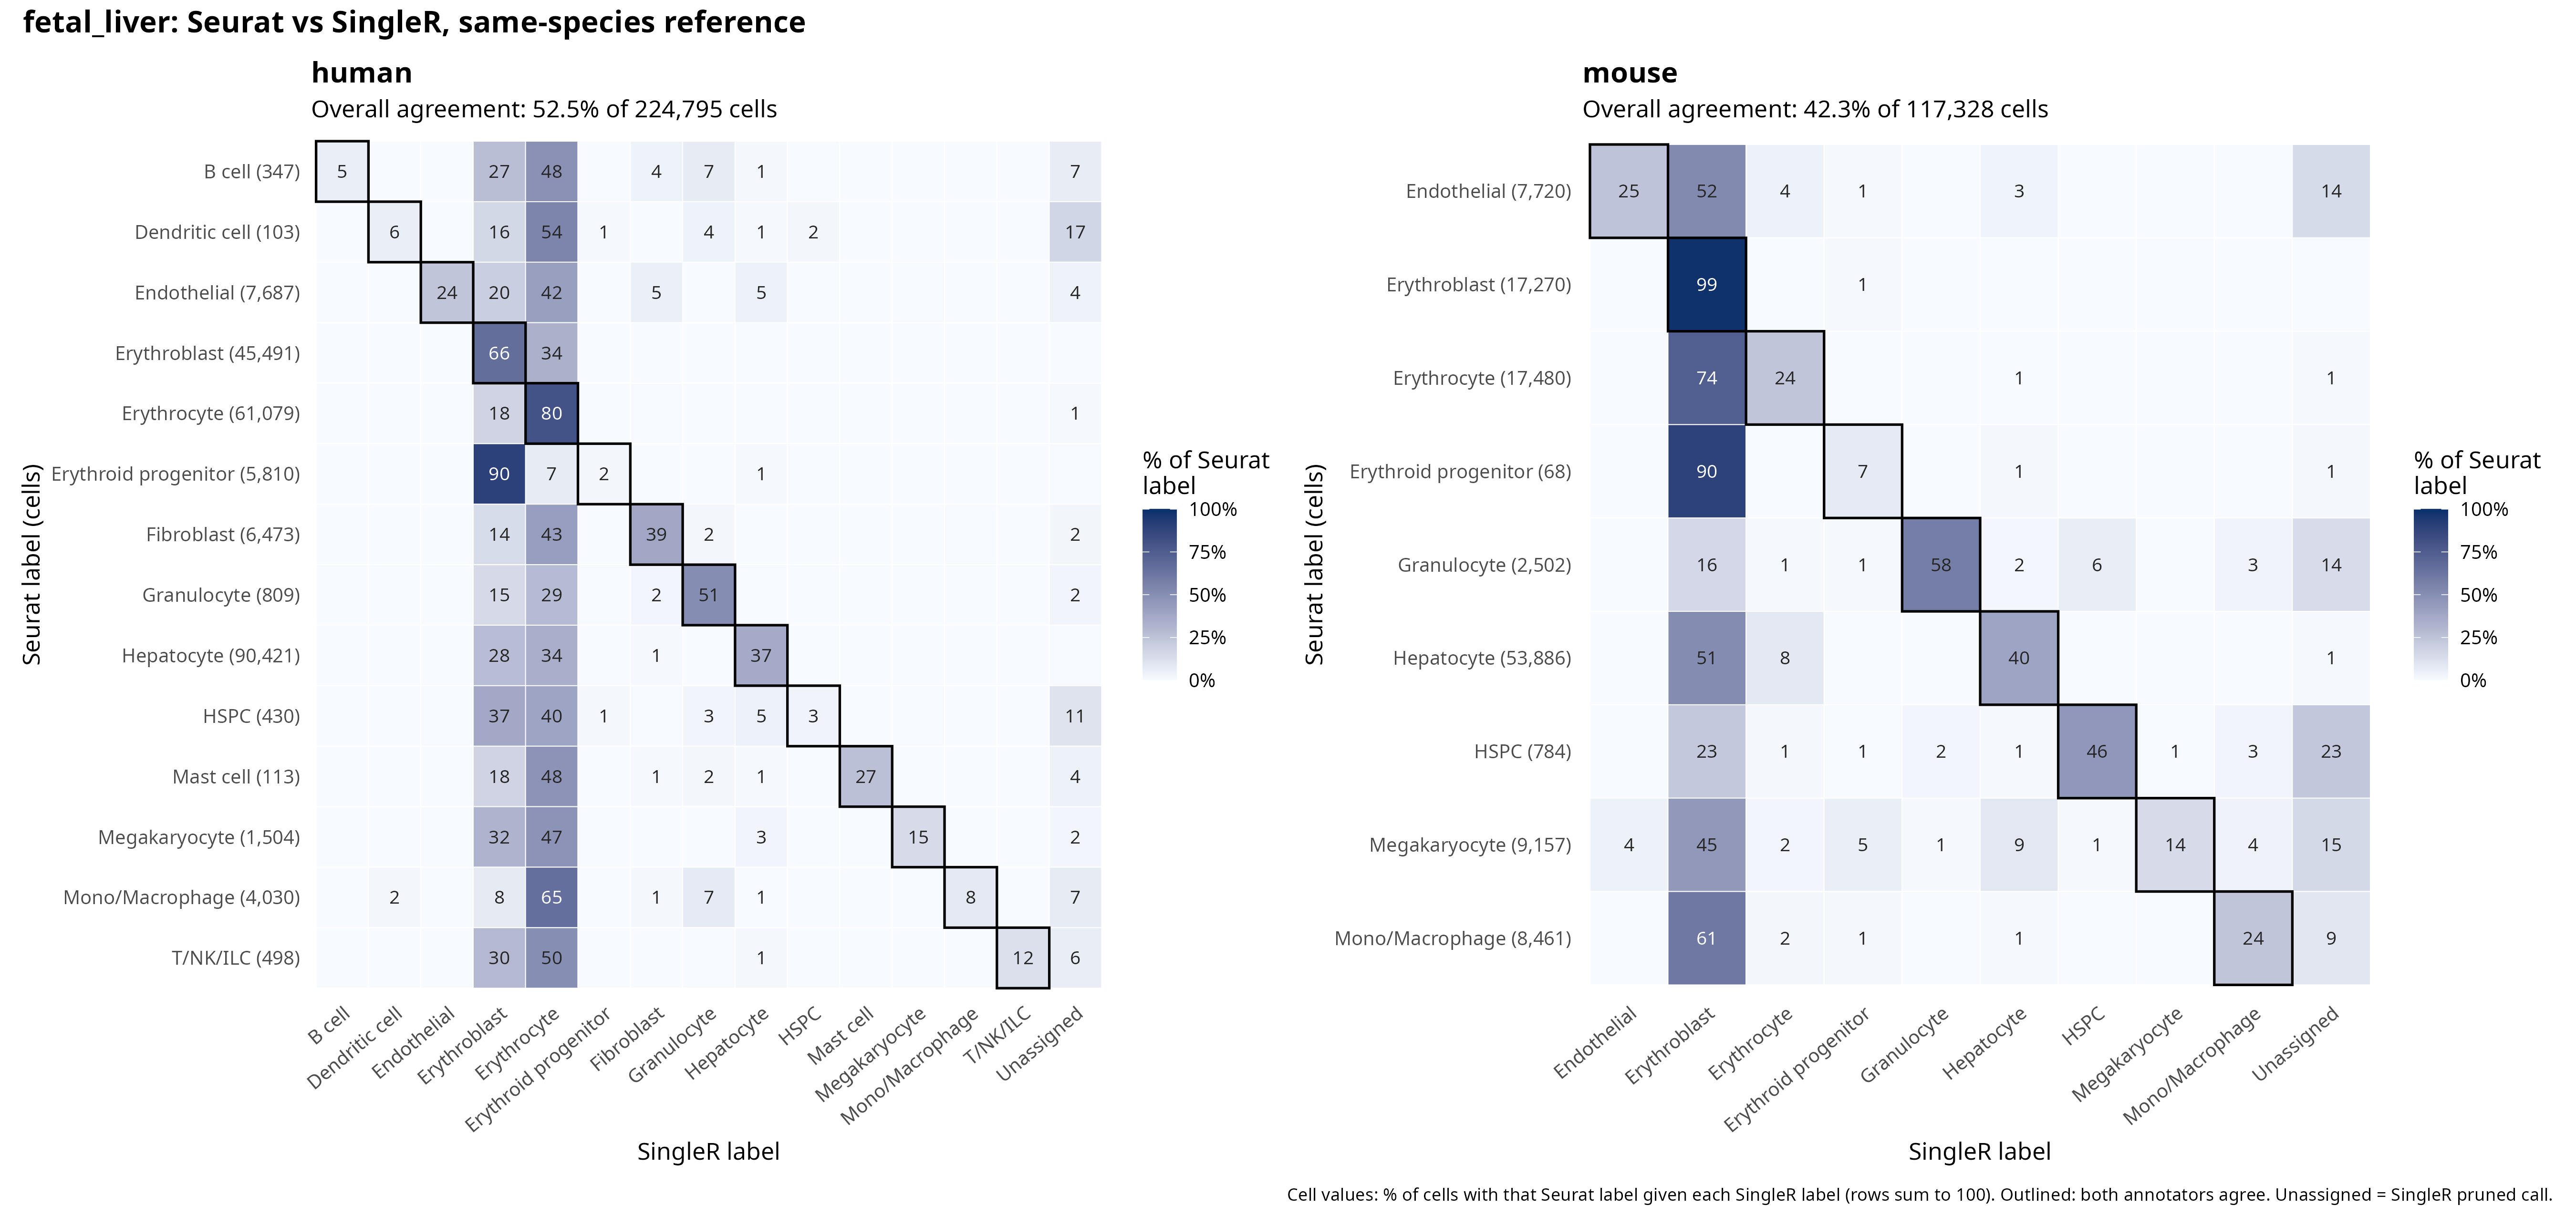

Values plotted in this chart, from the file beside it:
seurat, singleR, n, frac, species
B cell, B cell, 19, 0.05476, human
B cell, Erythroblast, 95, 0.2738, human
B cell, Erythrocyte, 168, 0.4841, human
B cell, Fibroblast, 13, 0.03746, human
B cell, Granulocyte, 24, 0.06916, human
B cell, Hepatocyte, 5, 0.01441, human
B cell, Unassigned, 23, 0.06628, human
Dendritic cell, Dendritic cell, 6, 0.05825, human
Dendritic cell, Erythroblast, 16, 0.1553, human
Dendritic cell, Erythrocyte, 56, 0.5437, human
Dendritic cell, Erythroid progenitor, 1, 0.009709, human
Dendritic cell, Granulocyte, 4, 0.03883, human
Dendritic cell, HSPC, 2, 0.01942, human
Dendritic cell, Hepatocyte, 1, 0.009709, human
Dendritic cell, Unassigned, 17, 0.165, human
Endothelial, Endothelial, 1841, 0.2395, human
Endothelial, Erythroblast, 1546, 0.2011, human
Endothelial, Erythrocyte, 3209, 0.4175, human
Endothelial, Fibroblast, 414, 0.05386, human
Endothelial, Granulocyte, 7, 9.106283335501497e-4, human
Endothelial, HSPC, 5, 6.504488096786782e-4, human
Endothelial, Hepatocyte, 358, 0.04657, human
Endothelial, Megakaryocyte, 17, 0.002212, human
Endothelial, Mono/Macrophage, 1, 1.3008976193573565e-4, human
Endothelial, Unassigned, 289, 0.0376, human
Erythroblast, Erythroblast, 30081, 0.6613, human
Erythroblast, Erythrocyte, 15353, 0.3375, human
Erythroblast, Erythroid progenitor, 33, 7.254182145918973e-4, human
Erythroblast, Fibroblast, 3, 6.59471104174452e-5, human
Erythroblast, Granulocyte, 1, 2.1982370139148404e-5, human
Erythroblast, HSPC, 1, 2.1982370139148404e-5, human
Erythroblast, Hepatocyte, 6, 1.318942208348904e-4, human
Erythroblast, Megakaryocyte, 1, 2.1982370139148404e-5, human
Erythroblast, Unassigned, 12, 2.637884416697808e-4, human
Erythrocyte, B cell, 5, 8.186119615579822e-5, human
Erythrocyte, Dendritic cell, 22, 3.601892630855122e-4, human
Erythrocyte, Endothelial, 71, 0.001162, human
Erythrocyte, Erythroblast, 10735, 0.1758, human
Erythrocyte, Erythrocyte, 49156, 0.8048, human
Erythrocyte, Erythroid progenitor, 37, 6.057728515529069e-4, human
Erythrocyte, Fibroblast, 204, 0.00334, human
Erythrocyte, Granulocyte, 111, 0.001817, human
Erythrocyte, HSPC, 23, 3.7656150231667185e-4, human
Erythrocyte, Hepatocyte, 124, 0.00203, human
Erythrocyte, Mast cell, 16, 2.6195582769855436e-4, human
Erythrocyte, Megakaryocyte, 28, 4.5842269847247007e-4, human
Erythrocyte, Mono/Macrophage, 48, 7.85867483095663e-4, human
Erythrocyte, T/NK/ILC, 13, 2.128391100050754e-4, human
Erythrocyte, Unassigned, 486, 0.007957, human
Erythroid progenitor, Erythroblast, 5221, 0.8986, human
Erythroid progenitor, Erythrocyte, 400, 0.06885, human
Erythroid progenitor, Erythroid progenitor, 106, 0.01824, human
Erythroid progenitor, Fibroblast, 2, 3.4423407917383823e-4, human
Erythroid progenitor, HSPC, 1, 1.7211703958691912e-4, human
Erythroid progenitor, Hepatocyte, 50, 0.008606, human
Erythroid progenitor, Mast cell, 2, 3.4423407917383823e-4, human
Erythroid progenitor, Megakaryocyte, 1, 1.7211703958691912e-4, human
Erythroid progenitor, Unassigned, 27, 0.004647, human
Fibroblast, B cell, 2, 3.089757454039858e-4, human
Fibroblast, Dendritic cell, 4, 6.179514908079716e-4, human
... 165 more rows
